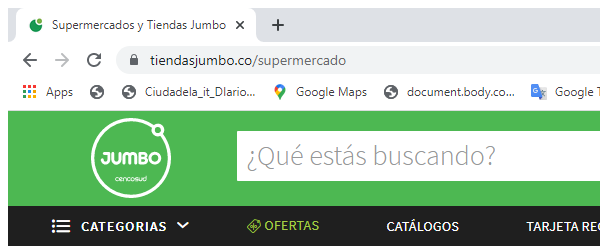
Workflow: C0_Jumbo_SupermarketLandingPage

Step 1 [then]: Supermercado Category (chrome.exe)

Step 2 [else]: Supermercado SubCategory (chrome.exe) (same screen as step 1)
